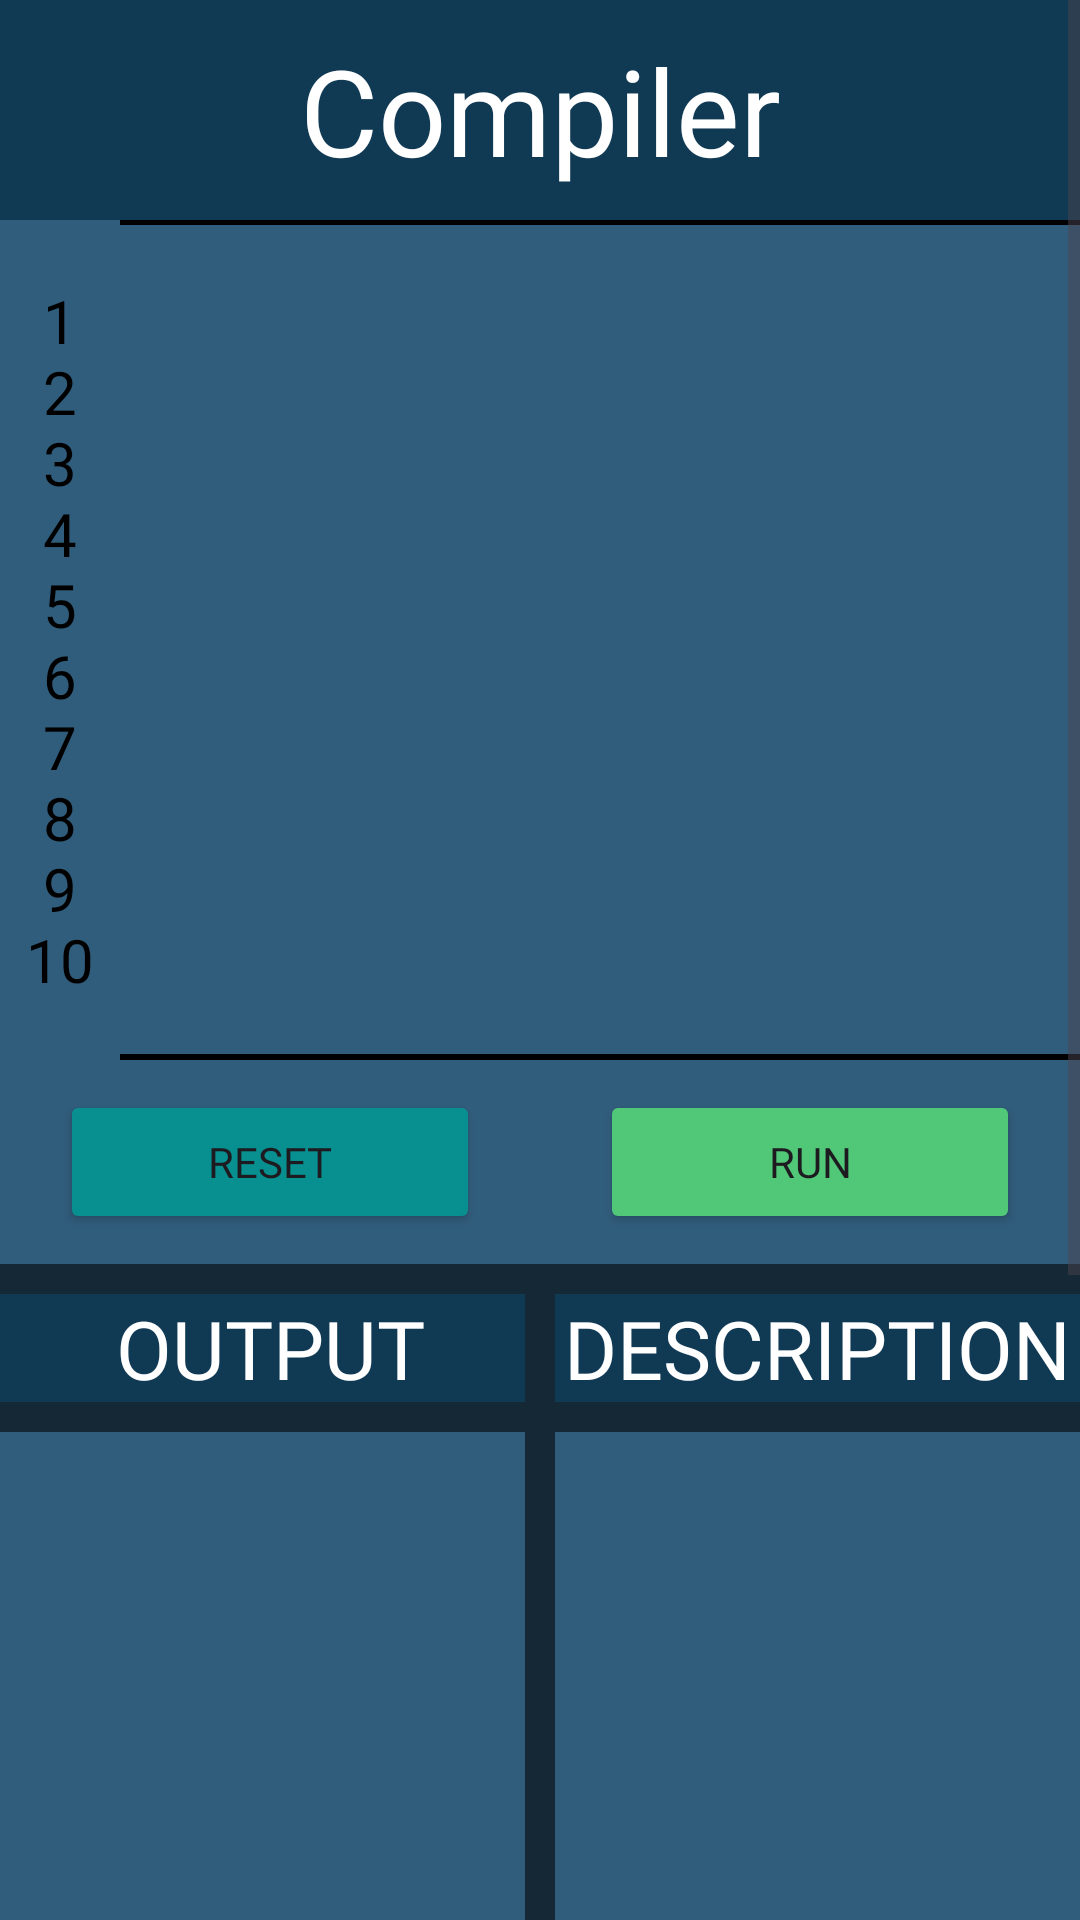

Reconstruct the res/layout file that produces this screen, plus the resources it refers to.
<!-- AndroidManifest.xml: application theme Theme.ForgetfulCoder -->
<!-- res/layout/activity_compiler.xml -->
<?xml version="1.0" encoding="utf-8"?>
<ScrollView xmlns:android="http://schemas.android.com/apk/res/android"
    xmlns:tools="http://schemas.android.com/tools"
    android:layout_width="match_parent"
    android:layout_height="match_parent"
    tools:context=".categories"
    android:background="@color/background">

    <RelativeLayout
        android:layout_width="match_parent"
        android:layout_height="wrap_content">

        <TextView
            android:id="@+id/navBarFill"
            android:layout_above="@+id/numeration"
            android:background="@color/topbar"
            android:backgroundTint="@color/topbar"
            android:fontFamily="@font/franklingothicheavy"
            android:layout_width="match_parent"
            android:layout_height="wrap_content"
            android:layout_alignParentTop="true"/>

        <View
            android:id="@+id/centerShim"
            android:layout_height="match_parent"
            android:layout_width="0dp"
            android:visibility="invisible"
            android:layout_centerHorizontal="true"/>

        <TextView
            android:id="@+id/headCompiler"
            android:text="@string/compiler"
            android:textSize="40sp"
            android:background="@color/topbar"
            android:fontFamily="@font/franklingothicheavy"
            android:textColor="@color/white"
            android:padding="10dp"
            android:textAlignment="center"
            android:layout_width="match_parent"
            android:layout_height="wrap_content"
            />



        <ImageView
            android:id="@+id/backBtn"
            android:layout_width="55dp"
            android:gravity="center"
            android:layout_height="wrap_content"
            android:layout_above="@+id/numeration"
            android:layout_alignParentTop="true"
            android:backgroundTint="@color/topbar"
            android:src="@drawable/back_btn_png"
            android:importantForAccessibility="no" />

        <TextView
            android:id="@+id/numeration"
            android:layout_width="40dp"
            android:layout_height="wrap_content"
            android:layout_below="@id/headCompiler"
            android:background="@drawable/numeration"
            android:fontFamily="@font/inter_black"
            android:gravity="center_horizontal"
            android:lines="100"
            android:maxLines="100"
            android:minLines="10"
            android:paddingVertical="20dp"
            android:scrollbars="vertical"
            android:text="@string/numeration"
            android:textAlignment="center"
            android:textColor="@color/black"
            android:textSize="20sp"
            android:textStyle="" />

        <EditText
            android:id="@+id/codearea"
            android:layout_width="match_parent"
            android:layout_height="wrap_content"
            android:layout_below="@id/headCompiler"
            android:layout_toEndOf="@id/numeration"
            android:background="@drawable/code_area"
            android:fontFamily="@font/inter"
            android:gravity="top|start"
            android:importantForAutofill="no"
            android:inputType="textMultiLine"
            android:lines="100"
            android:maxLines="100"
            android:minLines="10"
            android:paddingHorizontal="10dp"
            android:paddingVertical="20dp"
            android:scrollbars="vertical"
            android:text=""
            android:textColor="@color/white"
            android:textSize="20sp"
            tools:ignore="LabelFor"
            tools:layout_editor_absoluteX="-16dp"
            tools:layout_editor_absoluteY="174dp" />

        <Button
            android:id="@+id/run_btn"
            android:layout_width="wrap_content"
            android:layout_alignParentEnd="true"
            android:layout_toEndOf="@id/centerShim"
            android:layout_height="match_parent"
            android:layout_below="@id/codearea"
            android:layout_marginHorizontal="20dp"
            android:backgroundTint="#50C878"
            android:text="@string/run"
            android:fontFamily="@font/franklingothicheavy"
            android:layout_marginVertical="10dp"
            android:layout_centerHorizontal="true"/>

        <Button
            android:id="@+id/reset_btn"
            android:layout_width="wrap_content"
            android:layout_alignParentStart="true"
            android:layout_toStartOf="@id/centerShim"
            android:layout_height="match_parent"
            android:fontFamily="@font/franklingothicheavy"
            android:layout_below="@id/codearea"
            android:layout_marginHorizontal="20dp"
            android:backgroundTint="#088F8F"
            android:text="@string/reset"
            android:layout_marginVertical="10dp"
            android:layout_centerHorizontal="true"/>

        <TextView
            android:id="@+id/output"
            android:layout_width="match_parent"
            android:layout_alignParentStart="true"
            android:layout_toStartOf="@id/centerShim"
            android:layout_below="@id/run_btn"
            android:background="@drawable/title"
            android:fontFamily="@font/franklingothicheavy"
            android:text="@string/output"
            android:paddingVertical="10dp"
            android:textAlignment="center"
            android:textColor="@color/white"
            android:textSize="27sp"
            android:paddingBottom="20dp"

            android:layout_height="wrap_content"/>

        <TextView
            android:id="@+id/description"
            android:layout_width="match_parent"
            android:layout_alignParentEnd="true"
            android:layout_toEndOf="@id/centerShim"
            android:layout_below="@id/reset_btn"
            android:background="@drawable/title2"
            android:text="@string/description"
            android:fontFamily="@font/franklingothicheavy"
            android:paddingVertical="10dp"
            android:paddingStart="5dp"
            android:textAlignment="center"
            android:textColor="@color/white"
            android:textSize="27sp"
            android:paddingBottom="20dp"
            android:layout_height="wrap_content"
            tools:ignore="RtlSymmetry" />

        <TextView
            android:id="@+id/userOutput"
            android:background="@drawable/output"
            android:layout_width="match_parent"
            android:fontFamily="@font/franklingothicheavy"
            android:layout_height="wrap_content"
            android:layout_below="@+id/output"
            android:layout_centerHorizontal="true"
            android:layout_toStartOf="@id/centerShim"
            android:layout_alignParentStart="true"
            android:gravity="top|start"
            android:lines="100"
            android:maxLines="100"
            android:minLines="20"
            android:paddingHorizontal="10dp"
            android:paddingVertical="5dp"
            android:scrollbars="vertical"
            android:textColor="@color/white"
            android:textSize="20sp" />

        <TextView
            android:id="@+id/descriptionText"
            android:layout_width="match_parent"
            android:layout_alignParentEnd="true"
            android:fontFamily="@font/franklingothicheavy"
            android:layout_toEndOf="@id/centerShim"
            android:layout_below="@id/description"
            android:background="@drawable/output2"
            android:lines="100"
            android:maxLines="100"
            android:gravity="top|start"
            android:minLines="20"
            android:paddingHorizontal="10dp"
            android:paddingVertical="5dp"
            android:textColor="@color/white"
            android:textSize="20sp"
            android:layout_height="wrap_content"/>

    </RelativeLayout>

</ScrollView>
<!-- resources referenced by this layout -->
<resources>
  <color name="background">#315D7C</color>
  <color name="black">#000000</color>
  <color name="topbar">#103954</color>
  <color name="white">#FFFFFFFF</color>
  <!-- drawable code_area (drawable) -->
  <?xml version="1.0" encoding="utf-8"?>
  <layer-list xmlns:android="http://schemas.android.com/apk/res/android">
  
      
      <item>
          <shape android:shape="rectangle">
              <solid android:color="#000000" />
          </shape>
      </item>
  
      
      <item android:bottom="2dp" android:top="5px">
          <shape android:shape="rectangle">
              <solid android:color="@color/background" />
          </shape>
      </item>
  </layer-list>
  <!-- drawable output (drawable) -->
  <?xml version="1.0" encoding="utf-8"?>
  <layer-list xmlns:android="http://schemas.android.com/apk/res/android">
  
      
      <item>
          <shape android:shape="rectangle">
              <solid android:color="#142835" />
          </shape>
      </item>
  
      
      <item android:bottom="10dp"  android:right="5dp">
          <shape android:shape="rectangle">
              <solid android:color="@color/background" />
          </shape>
      </item>
  </layer-list>
  <!-- drawable output2 (drawable) -->
  <?xml version="1.0" encoding="utf-8"?>
  <layer-list xmlns:android="http://schemas.android.com/apk/res/android">
  
      
      <item>
          <shape android:shape="rectangle">
              <solid android:color="#142835" />
          </shape>
      </item>
  
      
      <item android:bottom="10dp"  android:left="5dp">
          <shape android:shape="rectangle">
              <solid android:color="@color/background" />
          </shape>
      </item>
  </layer-list>
  <!-- drawable title (drawable) -->
  <?xml version="1.0" encoding="utf-8"?>
  <layer-list xmlns:android="http://schemas.android.com/apk/res/android">
  
      
      <item>
          <shape android:shape="rectangle">
              <solid android:color="#142835" />
          </shape>
      </item>
  
      
      <item android:bottom="10dp"  android:right="5dp" android:top="10dp">
          <shape android:shape="rectangle">
              <solid android:color="@color/topbar" />
          </shape>
      </item>
  </layer-list>
  <!-- drawable title2 (drawable) -->
  <?xml version="1.0" encoding="utf-8"?>
  <layer-list xmlns:android="http://schemas.android.com/apk/res/android">
  
      
      <item>
          <shape android:shape="rectangle">
              <solid android:color="#142835" />
          </shape>
      </item>
  
      
      <item android:bottom="10dp"  android:left="5dp" android:top="10dp">
          <shape android:shape="rectangle">
              <solid android:color="@color/topbar" />
          </shape>
      </item>
  </layer-list>
  <string name="compiler">Compiler</string>
  <string name="description">DESCRIPTION</string>
  <string name="numeration">1\n2\n3\n4\n5\n6\n7\n8\n9\n10</string>
  <string name="output">OUTPUT</string>
  <string name="reset">RESET</string>
  <string name="run">RUN</string>
  <style name="Theme.ForgetfulCoder" parent="Base.Theme.ForgetfulCoder" />
  <style name="Base.Theme.ForgetfulCoder" parent="Theme.Material3.DayNight.NoActionBar">
          
          
      </style>
</resources>
